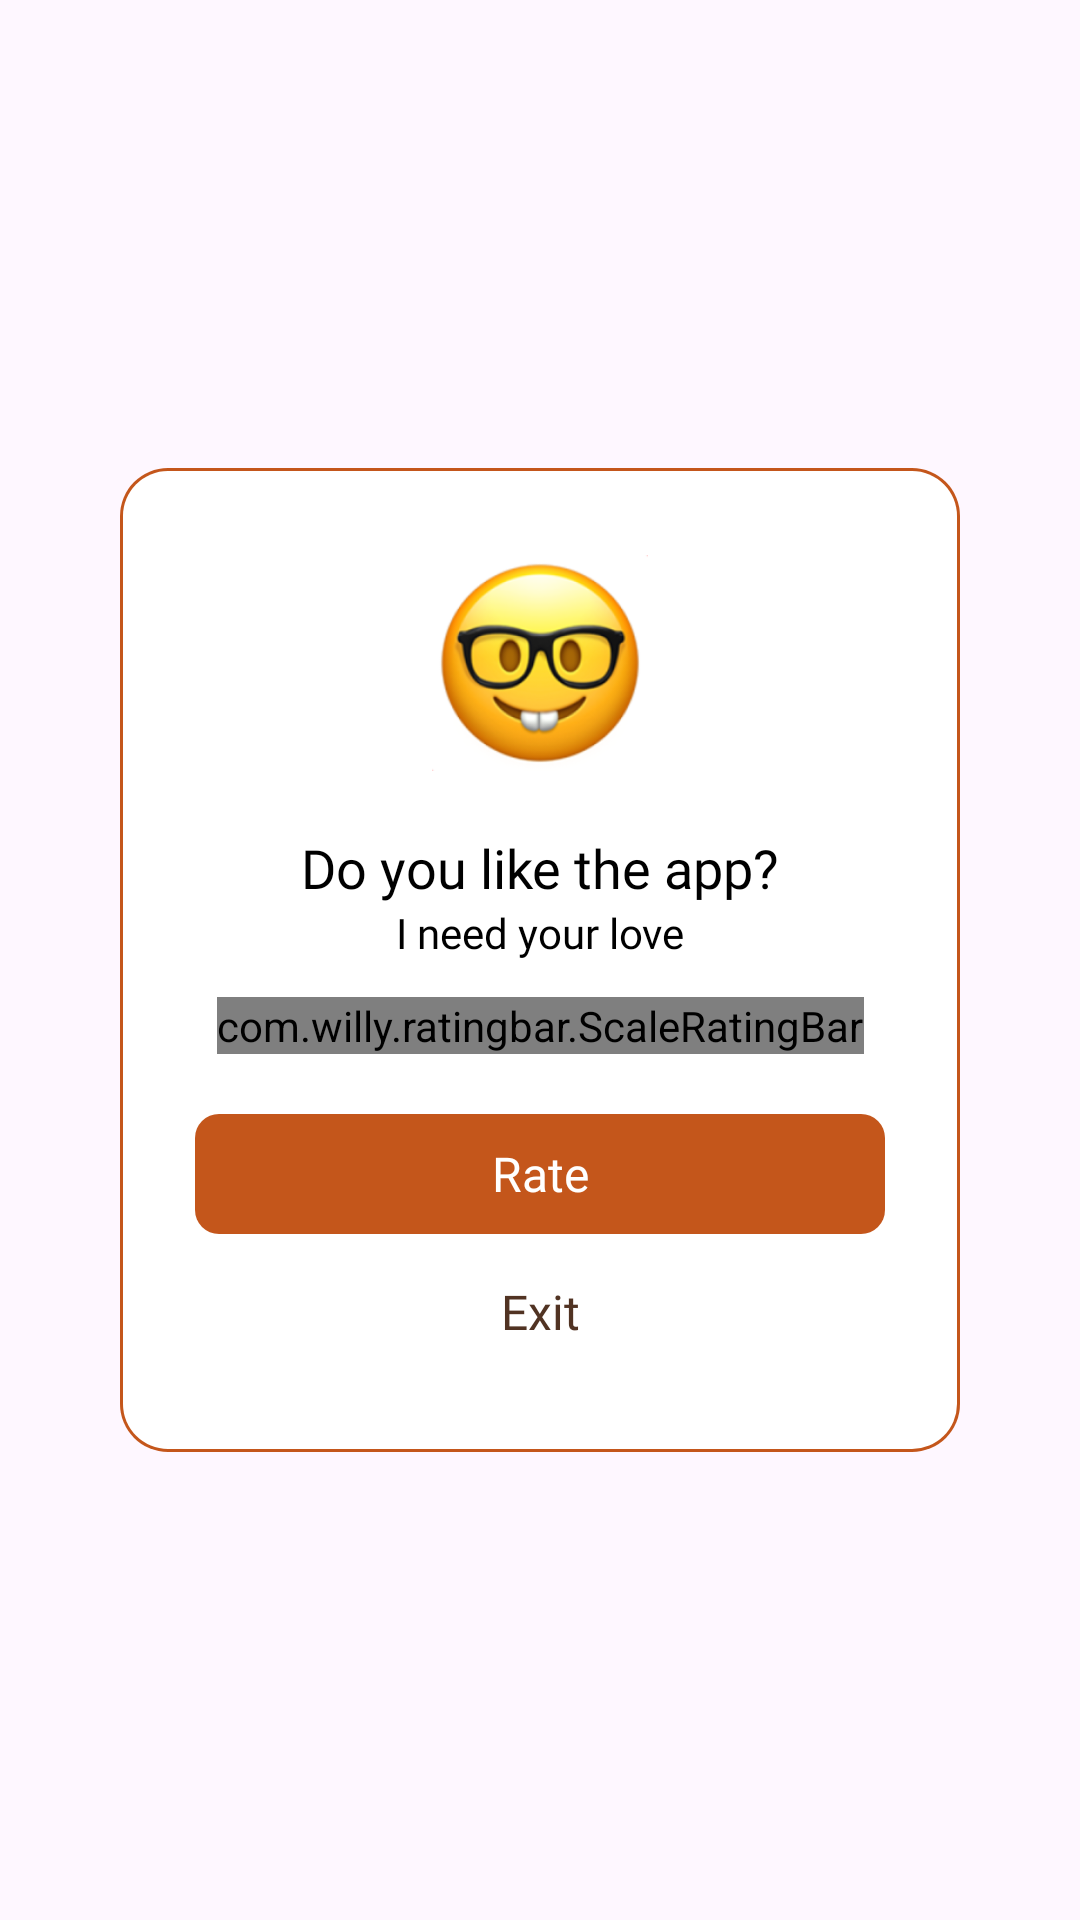

Layout XML and referenced resources for this Android screen:
<!-- AndroidManifest.xml: application theme Theme.BaseProject -->
<!-- res/layout/dialog_rate.xml -->
<?xml version="1.0" encoding="utf-8"?>
<layout xmlns:android="http://schemas.android.com/apk/res/android"
    xmlns:app="http://schemas.android.com/apk/res-auto">

    <LinearLayout
        android:layout_width="match_parent"
        android:layout_height="match_parent"
        android:gravity="center">

        <androidx.constraintlayout.widget.ConstraintLayout
            android:layout_width="match_parent"
            android:layout_height="wrap_content"
            android:layout_marginHorizontal="40dp"
            android:background="@drawable/bg_16_stroke_gradient_solid_black">

            <androidx.appcompat.widget.AppCompatImageView
                android:id="@+id/imvAvtRate"
                android:layout_width="72dp"
                android:layout_height="72dp"
                android:layout_marginTop="28dp"
                android:src="@drawable/ic_rate_zero"
                app:layout_constraintEnd_toEndOf="parent"
                app:layout_constraintStart_toStartOf="parent"
                app:layout_constraintTop_toTopOf="parent" />

            <androidx.appcompat.widget.AppCompatTextView
                android:id="@+id/tv1"
                android:layout_width="match_parent"
                android:layout_height="wrap_content"
                android:layout_marginTop="20dp"
                android:fontFamily="@font/roboto_medium"
                android:freezesText="true"
                android:gravity="center"
                android:text="@string/zero_star_title"
                android:textColor="#000000"
                android:textSize="18sp"
                app:layout_constraintEnd_toEndOf="parent"
                app:layout_constraintStart_toStartOf="parent"
                app:layout_constraintTop_toBottomOf="@id/imvAvtRate" />

            <androidx.appcompat.widget.AppCompatTextView
                android:id="@+id/tv2"
                android:layout_width="match_parent"
                android:layout_height="wrap_content"
                android:fontFamily="@font/montserrat_medium"
                android:freezesText="true"
                android:gravity="center"
                android:text="@string/zero_star"
                android:textColor="#000000"
                android:textSize="14sp"
                app:layout_constraintEnd_toEndOf="parent"
                app:layout_constraintStart_toStartOf="parent"
                app:layout_constraintTop_toBottomOf="@id/tv1" />

            <com.willy.ratingbar.ScaleRatingBar
                android:id="@+id/ll1"
                android:layout_width="wrap_content"
                android:layout_height="wrap_content"
                android:layout_marginTop="12dp"
                app:layout_constraintEnd_toEndOf="parent"
                app:layout_constraintStart_toStartOf="parent"
                app:layout_constraintTop_toBottomOf="@id/tv2"
                app:srb_clearRatingEnabled="false"
                app:srb_clickable="true"
                app:srb_drawableEmpty="@drawable/ic_rate_not"
                app:srb_drawableFilled="@drawable/ic_rate"
                app:srb_isIndicator="false"
                app:srb_minimumStars="0"
                app:srb_numStars="0"
                app:srb_rating="0"
                app:srb_scrollable="true"
                app:srb_starHeight="30dp"
                app:srb_starPadding="4dp"
                app:srb_starWidth="30dp"
                app:srb_stepSize="1" />

            <LinearLayout
                android:layout_width="match_parent"
                android:layout_height="wrap_content"
                android:layout_marginHorizontal="24dp"
                android:layout_marginBottom="20dp"
                android:gravity="center"
                android:orientation="vertical"
                app:layout_constraintBottom_toBottomOf="parent"
                app:layout_constraintEnd_toEndOf="parent"
                app:layout_constraintStart_toStartOf="parent"
                app:layout_constraintTop_toBottomOf="@id/ll1">

                <androidx.cardview.widget.CardView
                    android:id="@+id/btnVote"
                    android:layout_width="match_parent"
                    android:layout_height="40dp"
                    android:layout_marginTop="20dp"
                    app:cardCornerRadius="8dp"
                    app:cardElevation="0dp">

                    <TextView
                        android:layout_width="match_parent"
                        android:layout_height="match_parent"
                        android:layout_gravity="center"
                        android:background="@drawable/bg_gradient"
                        android:fontFamily="@font/roboto_medium"
                        android:gravity="center"
                        android:text="@string/rate"
                        android:textAllCaps="false"
                        android:textColor="@color/white"
                        android:textSize="16sp" />
                </androidx.cardview.widget.CardView>

                <androidx.appcompat.widget.AppCompatTextView
                    android:id="@+id/btnCancel"
                    android:layout_width="match_parent"
                    android:layout_height="wrap_content"
                    android:fontFamily="@font/roboto_medium"
                    android:gravity="center"
                    android:paddingVertical="15dp"
                    android:text="@string/exit"
                    android:textAllCaps="false"
                    android:textColor="@color/app"
                    android:textSize="16sp" />
            </LinearLayout>
        </androidx.constraintlayout.widget.ConstraintLayout>

    </LinearLayout>
</layout>
<!-- resources referenced by this layout -->
<resources>
  <color name="app">#513323</color>
  <color name="white">#FFFFFFFF</color>
  <!-- drawable bg_16_stroke_gradient_solid_black (drawable) -->
  <?xml version="1.0" encoding="utf-8"?>
  <layer-list xmlns:android="http://schemas.android.com/apk/res/android">
      <item>
          <shape>
              <corners android:radius="16dp" />
              <gradient
                  android:angle="90"
                  android:centerColor="#C4561B"
                  android:endColor="#C4561B"
                  android:startColor="#C4561B" />
              <padding
                  android:bottom="1dp"
                  android:left="1dp"
                  android:right="1dp"
                  android:top="1dp" />
          </shape>
      </item>
  
      <item>
          <shape>
              <corners android:radius="15dp" />
              <solid android:color="#FFFFFF" />
          </shape>
      </item>
  </layer-list>
  <!-- drawable bg_gradient: png bitmap (drawable, 63640 bytes) -->
  <!-- drawable ic_rate: png bitmap (drawable, 2149 bytes) -->
  <!-- drawable ic_rate_not (drawable) -->
  <vector xmlns:android="http://schemas.android.com/apk/res/android"
      android:width="28dp"
      android:height="26dp"
      android:viewportWidth="28"
      android:viewportHeight="26">
      <path
          android:fillColor="#DFDDDD"
          android:pathData="M13.1 0.82c0.37-0.75 1.43-0.75 1.8 0l3.28 6.64c0.14 0.3 0.42 0.5 0.75 0.55l7.33 1.06c0.82 0.12 1.15 1.13 0.55 1.7l-5.3 5.18c-0.24 0.23-0.34 0.56-0.29 0.89l1.25 7.3c0.14 0.82-0.71 1.44-1.45 1.05l-6.55-3.45c-0.3-0.15-0.64-0.15-0.94 0L6.98 25.2c-0.74 0.39-1.6-0.23-1.45-1.05l1.25-7.3c0.05-0.33-0.05-0.66-0.29-0.89l-5.3-5.17c-0.6-0.58-0.27-1.59 0.55-1.7L9.07 8c0.33-0.05 0.6-0.25 0.75-0.55l3.28-6.64Z" />
      <path
          android:pathData="M14.45 1.04l3.28 6.64c0.22 0.44 0.64 0.75 1.13 0.82l7.33 1.07c0.4 0.06 0.57 0.56 0.28 0.85l-5.31 5.17c-0.35 0.35-0.51 0.84-0.43 1.33l1.25 7.3c0.07 0.41-0.36 0.72-0.72 0.53L14.7 21.3c-0.44-0.23-0.96-0.23-1.4 0l-6.56 3.45c-0.36 0.2-0.8-0.12-0.72-0.53l1.25-7.3c0.08-0.49-0.08-0.98-0.43-1.33l-5.3-5.17c-0.3-0.29-0.14-0.8 0.27-0.85L9.14 8.5c0.5-0.07 0.91-0.38 1.13-0.82l3.28-6.64c0.18-0.37 0.71-0.37 0.9 0Z"
          android:strokeWidth="1"
          android:strokeColor="#DFDDDD" />
  </vector>
  <!-- drawable ic_rate_zero: png bitmap (drawable, 42252 bytes) -->
  <string name="exit">Exit</string>
  <string name="rate">Rate</string>
  <string name="zero_star">I need your love</string>
  <string name="zero_star_title">Do you like the app?</string>
  <style name="Theme.BaseProject" parent="Base.Theme.BaseProject" />
  <style name="Base.Theme.BaseProject" parent="Theme.Material3.DayNight.NoActionBar">
          <item name="android:windowTranslucentStatus">false</item>
          <item name="android:statusBarColor">@android:color/transparent</item>
          <item name="android:windowTranslucentNavigation">false</item>
          <item name="android:fitsSystemWindows">false</item>
      </style>
</resources>
